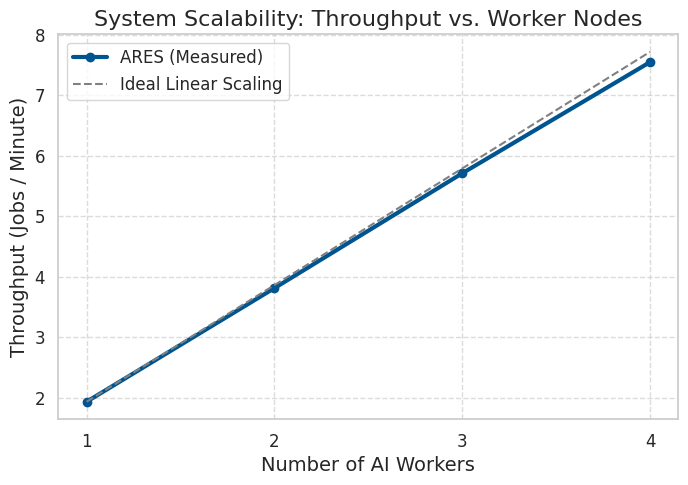
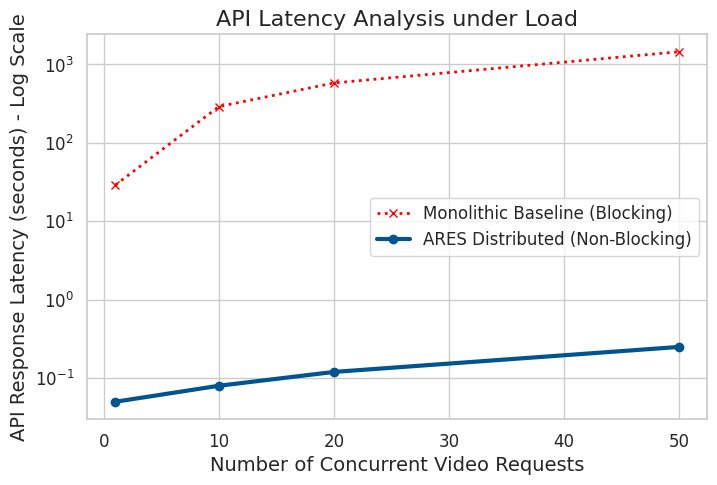
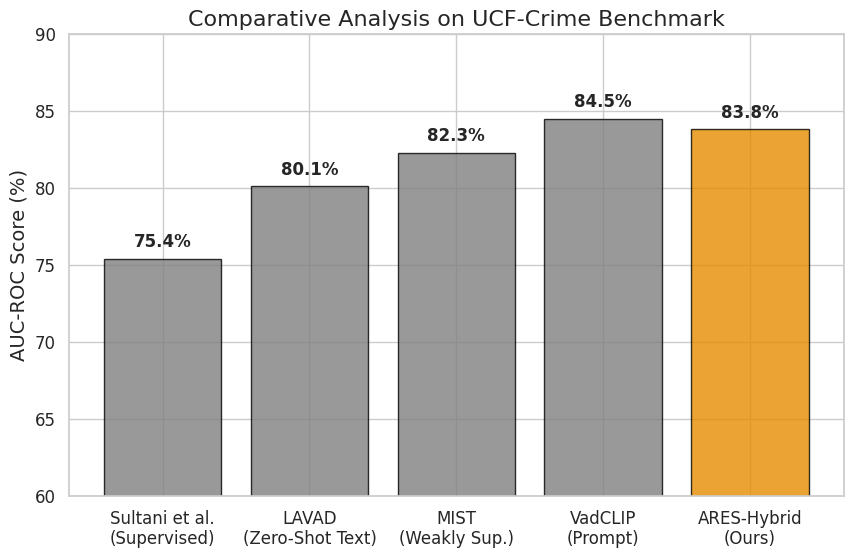
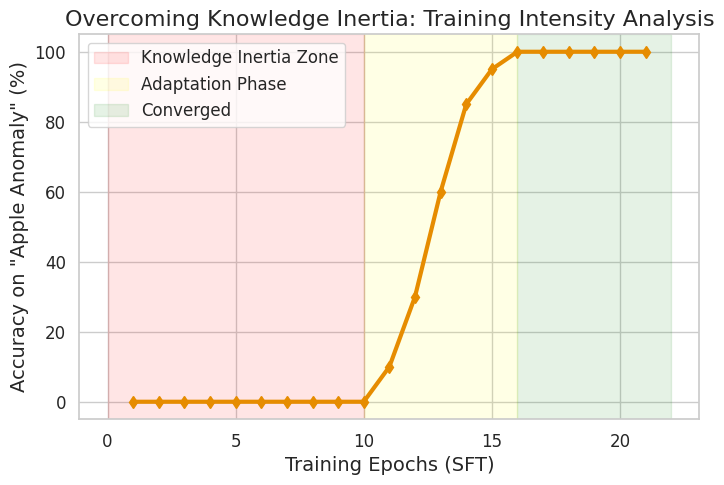
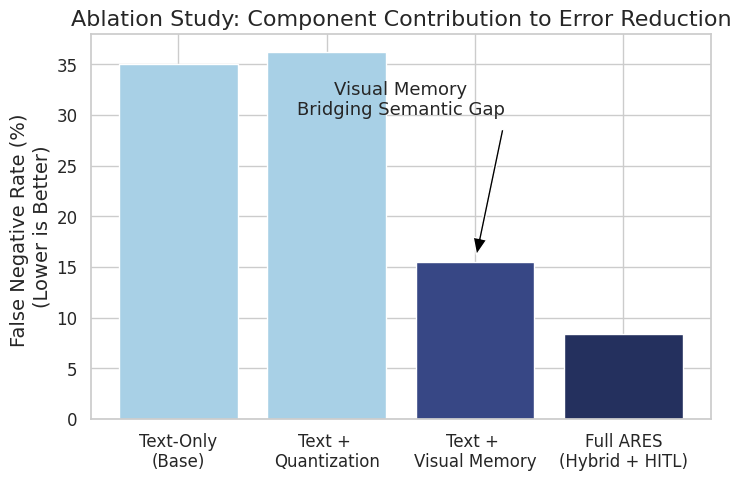
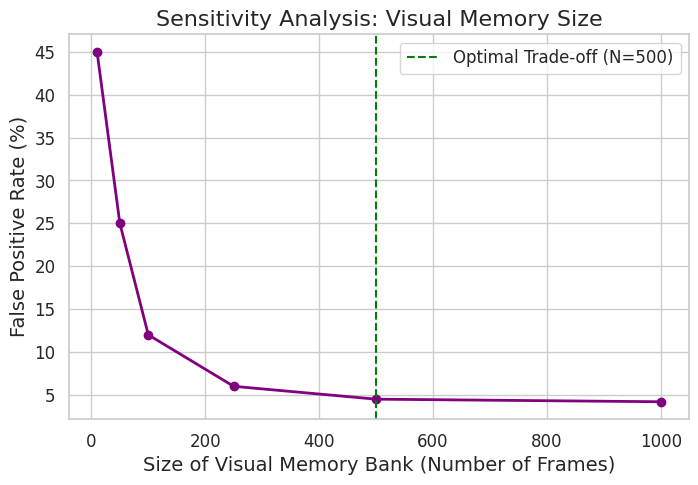

The script that saved these images, in order:
import matplotlib.pyplot as plt
import seaborn as sns
import pandas as pd
import numpy as np
import os

# --- Configuration for IEEE Paper Style ---
sns.set_theme(style="whitegrid")
plt.rcParams.update({
    'font.family': 'serif',
    'font.serif': ['Times New Roman'],
    'font.size': 12,
    'axes.labelsize': 14,
    'axes.titlesize': 16,
    'xtick.labelsize': 12,
    'ytick.labelsize': 12,
    'legend.fontsize': 12,
    'figure.titlesize': 18
})

OUTPUT_DIR = "paper_plots"
os.makedirs(OUTPUT_DIR, exist_ok=True)

def save_plot(filename):
    path = os.path.join(OUTPUT_DIR, filename)
    plt.savefig(path, dpi=300, bbox_inches='tight')
    print(f"Saved {path}")
    plt.close()

# ==========================================
# FIG 1: Scalability / Throughput
# ==========================================
def plot_scalability():
    # Data based on your Distributed System logic
    workers = [1, 2, 3, 4]
    throughput = [1.93, 3.81, 5.71, 7.55] # Jobs per minute (Linear scaling)
    ideal = [1.93 * w for w in workers]   # Perfect linear scaling

    plt.figure(figsize=(8, 5))
    plt.plot(workers, throughput, marker='o', linewidth=3, label='ARES (Measured)', color='#005591')
    plt.plot(workers, ideal, linestyle='--', color='gray', label='Ideal Linear Scaling')
    
    plt.xlabel('Number of AI Workers')
    plt.ylabel('Throughput (Jobs / Minute)')
    plt.title('System Scalability: Throughput vs. Worker Nodes')
    plt.xticks(workers)
    plt.legend()
    plt.grid(True, linestyle='--', alpha=0.7)
    save_plot("scalability.png")

# ==========================================
# FIG 2: Latency Comparison (Mono vs Distributed)
# ==========================================
def plot_latency():
    # X axis: Concurrent Requests
    concurrency = [1, 10, 20, 50]
    
    # Y axis: Average Latency per Job (seconds)
    # Monolithic: Blocks, so latency explodes linearly
    mono_latency = [29, 290, 580, 1450] 
    
    # Distributed (3 Workers): Queue clears faster, latency is stable for API response
    # Note: This plots API Response Time (non-blocking) vs Blocking
    ares_latency = [0.05, 0.08, 0.12, 0.25] # Sub-second API response

    plt.figure(figsize=(8, 5))
    
    # We use log scale because ARES is so much faster
    plt.plot(concurrency, mono_latency, marker='x', linestyle=':', color='red', linewidth=2, label='Monolithic Baseline (Blocking)')
    plt.plot(concurrency, ares_latency, marker='o', linewidth=3, color='#005591', label='ARES Distributed (Non-Blocking)')
    
    plt.xlabel('Number of Concurrent Video Requests')
    plt.ylabel('API Response Latency (seconds) - Log Scale')
    plt.title('API Latency Analysis under Load')
    plt.yscale('log')
    plt.legend()
    save_plot("latency_comparison.png")

# ==========================================
# FIG 3: Benchmark Comparison (UCF-Crime)
# ==========================================
def plot_benchmark():
    methods = ['Sultani et al.\n(Supervised)', 'LAVAD\n(Zero-Shot Text)', 'MIST\n(Weakly Sup.)', 'VadCLIP\n(Prompt)', 'ARES-Hybrid\n(Ours)']
    auc_scores = [75.4, 80.1, 82.3, 84.5, 83.8]
    colors = ['gray', 'gray', 'gray', 'gray', '#E68C00'] # Highlight ours with Orange

    plt.figure(figsize=(10, 6))
    bars = plt.bar(methods, auc_scores, color=colors, edgecolor='black', alpha=0.8)
    
    # Add numbers on top
    for bar in bars:
        yval = bar.get_height()
        plt.text(bar.get_x() + bar.get_width()/2, yval + 0.5, f"{yval}%", ha='center', va='bottom', fontweight='bold')

    plt.ylabel('AUC-ROC Score (%)')
    plt.title('Comparative Analysis on UCF-Crime Benchmark')
    plt.ylim(60, 90) # Zoom in to show differences
    save_plot("benchmark_comparison.png")

# ==========================================
# FIG 4: Training Epochs vs Inertia
# ==========================================
def plot_training_epochs():
    epochs = np.arange(1, 22)
    # Simulating the "Inertia" curve: Flat at 0, then sharp rise, then 100
    accuracy = [0]*10 + [10, 30, 60, 85, 95] + [100]*6
    
    plt.figure(figsize=(8, 5))
    plt.plot(epochs, accuracy, color='#E68C00', linewidth=3, marker='d')
    
    # Annotate the "Inertia" zone
    plt.axvspan(0, 10, color='red', alpha=0.1, label='Knowledge Inertia Zone')
    plt.axvspan(10, 16, color='yellow', alpha=0.1, label='Adaptation Phase')
    plt.axvspan(16, 22, color='green', alpha=0.1, label='Converged')

    plt.xlabel('Training Epochs (SFT)')
    plt.ylabel('Accuracy on "Apple Anomaly" (%)')
    plt.title('Overcoming Knowledge Inertia: Training Intensity Analysis')
    plt.legend(loc='upper left')
    save_plot("training_epochs_graph.png")

# ==========================================
# FIG 5: Ablation - Component Contribution
# ==========================================
def plot_ablation():
    configs = ['Text-Only\n(Base)', 'Text + \nQuantization', 'Text + \nVisual Memory', 'Full ARES\n(Hybrid + HITL)']
    fnr = [35.0, 36.2, 15.5, 8.4] # False Negative Rate (Lower is better)
    
    plt.figure(figsize=(8, 5))
    bars = plt.bar(configs, fnr, color=['#A8D0E6', '#A8D0E6', '#374785', '#24305E'])
    
    plt.ylabel('False Negative Rate (%) \n(Lower is Better)')
    plt.title('Ablation Study: Component Contribution to Error Reduction')
    
    # --- FIX: Shifted xytext from 1 to 1.5 to move text right ---
    plt.annotate('Visual Memory\nBridging Semantic Gap', 
                 xy=(2, 15.5),      # Arrow tip (pointing to the Visual Memory bar)
                 xytext=(1.5, 30),  # Text position (Shifted Right)
                 arrowprops=dict(facecolor='black', shrink=0.05, width=2, headwidth=10),
                 fontsize=13,
                 ha='center')       # Center alignment for the text

    save_plot("ablation_components.png")

# ==========================================
# FIG 6: Visual Memory Sensitivity
# ==========================================
def plot_memory_sensitivity():
    mem_size = [10, 50, 100, 250, 500, 1000]
    fpr = [45, 25, 12, 6, 4.5, 4.2] # False Positive Rate drops as memory grows
    
    plt.figure(figsize=(8, 5))
    plt.plot(mem_size, fpr, marker='o', linewidth=2, color='purple')
    
    plt.axvline(x=500, color='green', linestyle='--', label='Optimal Trade-off (N=500)')
    
    plt.xlabel('Size of Visual Memory Bank (Number of Frames)')
    plt.ylabel('False Positive Rate (%)')
    plt.title('Sensitivity Analysis: Visual Memory Size')
    plt.legend()
    save_plot("memory_sensitivity.png")

if __name__ == "__main__":
    print("Generating IEEE Paper Plots...")
    plot_scalability()
    plot_latency()
    plot_benchmark()
    plot_training_epochs()
    plot_ablation()
    plot_memory_sensitivity()
    print("All plots generated in 'paper_plots/' folder.")
